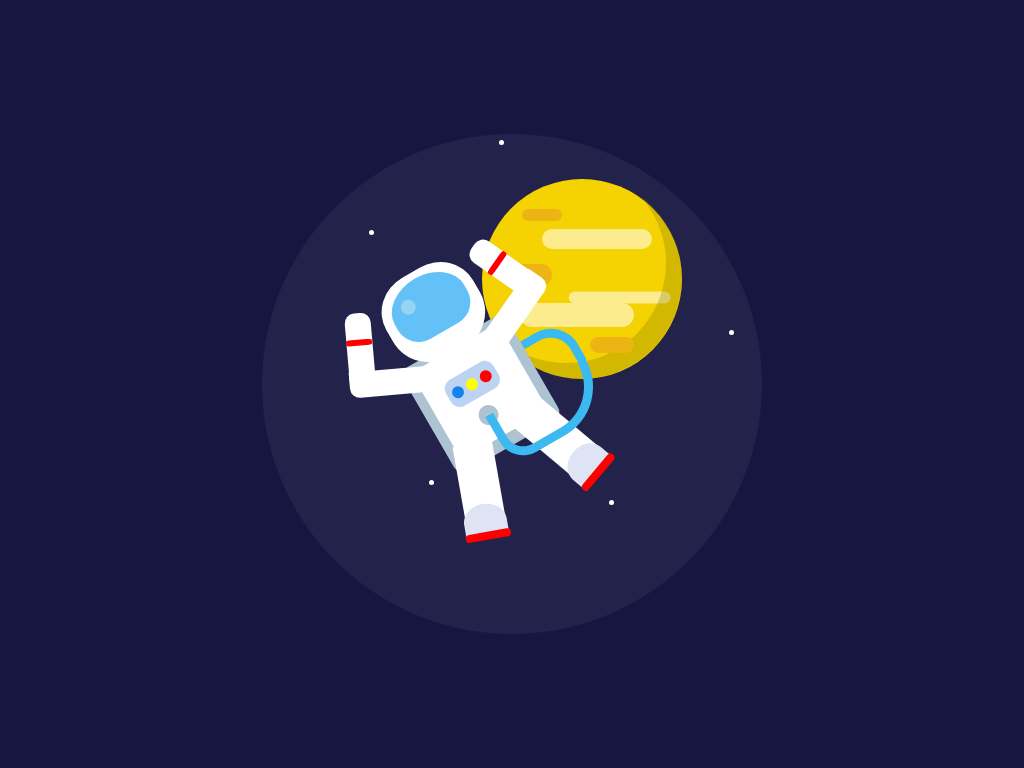

Here is a drawing made with CSS. Write the source that renders it.

<!-- file: index.html -->
<!DOCTYPE html>
<html lang="en">
<head>
    <meta charset="UTF-8">
    <meta name="viewport" content="width=device-width, initial-scale=1.0">
    <link rel="stylesheet" href="style.css">
    <title>Document</title>
</head>
<body>
    <div class="space_capsule">
        <div class="planet">
            <div class="shadow"></div>
        </div>
        <div class="astronaut">
            <div class="tank"></div>
            <div class="helmet"></div>
            <div class="suit"></div>
            <div class="button"></div>
            <div class="hand_left"></div>
            <div class="hand_right"></div>
            <div class="leg-l"></div>
            <div class="leg-r"></div>
            <div class="pipe"></div>
        </div>
    </div>
    <div class="stars"></div>
</body>
</html>

/* file: style.css */
* {
  margin: 0;
  padding: 0;
  box-sizing: border-box;
}

html, body {
  width: 100%;
  height: 100%;
  background-color: #171640;
}

.space_capsule{
    height: 31.25rem;
    width: 31.25rem;
    position: absolute;
    top: 50%;
    left: 50%;
    transform: translate(-50%,-50%);
    background-color: rgba(255,255,255,0.05);
    border-radius: 50%;
}

.planet{
    background-color: #f5d201;
    height: 12.5em;
    width: 12.5em;
    border-radius: 50%;
    position: absolute;
    left: 13.75em;
    top: 2.81em;
}

.planet:before{
    position: absolute;
    content: "";
    background-color: #fcec8e;
    height: 1.25em;
    width: 6.87em;
    border-radius: 10px;
    left: 30%;
    top: 25%;
    box-shadow: 1.42em 3.65em 0 -0.25em #fcec8e , -1.25em 4.75em 0 0.12em #fcec8e;
}

.planet:after{
    position: absolute;
    content: "";
    background-color: #edb514;
    height: 0.75em;
    width: 2.5em;
    border-radius: 10px;
    left: 20%;
    top: 15%;
    box-shadow: -15px 60px 0 5px #edb514 , 70px 130px 0 0.12em #edb514;
}

.shadow{
    position: absolute;
    height: 500px;
    width: 500px;
    background-color: transparent;
    box-shadow: 0.93em 0.93em 0 1px rgba(134, 123 , 5 , 0.3);
    height: 12.5em;
    width: 12.5em;
    border-radius: 50%;
    left: -8%;
    top: -8%;
}

.astronaut{
    position: absolute;
    height: 17.5em;
    width: 15.62em;
    rotate: -30deg;
    top: 7.5em;
    left: 5.9em;
    animation: float 10s infinite;
}

@keyframes float {
    50%{
        transform: rotate(-20deg) translateY(2.87em);
    }
}

.helmet{
    position: absolute;
    height: 5.81em;
    width: 6.25em;
    background-color: #fff;
    left: 30%;
    border-radius: 40% 40% 45% 45%;
}

.suit{
    position: absolute;
    height: 6.25em;
    width: 6.25em;
    border-radius: 10%;
    background-color: #fff;
    top: 31%;
    left: 30%;
}

.helmet:before{
    position: absolute;
    height: 3.75em;
    width: 5em;
    content: "";
    background-color: #64c1f7;
    border-radius: 50% 50% 30% 30% / 50% 50% 40% 40%;
    left: 10%;
    top: 8%;
}

.helmet:after{
    content: "";
    position: absolute;
    background-color: #97D3F2;
    height: 15px;
    width: 15px;
    left: 23%;
    top: 23%;
    border-radius: 50%;
}

.tank{
    position: absolute;
    background-color: #aec3d2;
    height: 7.5em;
    width: 7.5em;
    left: 26%;
    top: 5em;
    border-radius: 10px;
}

.button{
    position: absolute;
    background-color: #bdd3f3;
    height: 1.87em;
    width: 3.43em;
    border-radius: 10px;
    top: 40%;
    left: 38%;
}

.button:before{
    position: absolute;
    content: "";
    border-radius: 50%;
    height: 0.75em;
    width: 0.75em;
    background-color: #1683ed;
    top: 30%;
    left: 9%;
    box-shadow: 1em  0 yellow , 2em 0 red;
}

.button::after{
    content: "";
    position: absolute;
    background-color: #aec3d2;
    height: 1.25em;
    width: 1.25em;
    border-radius: 50%;
    top: 2.5em;
    left: 30%;
}

.hand_left{
    position: absolute;
    height: 1.62em;
    width: 4.68em;
    background-color: #fff;
    rotate: 25deg;
    top:25%;
    left: 5%;
    border-radius: 0 0 0 10px;
}

.hand_right{
    position: absolute;
    height: 1.62em;
    width: 4.68em;
    background-color: #fff;
    rotate: -25deg;
    top:25%;
    right: 5%;
    border-radius: 0px 0 10px 0px;
}

.hand_left:before{
    position: absolute;
    content: "";
    height: 1.62em;
    width: 4.68em;
    background-color: #fff;
    top: -130%;
    left: -32%;
    rotate: 90deg;
    border-radius: 10px 0 0 10px;
}

.hand_left:after{
    position: absolute;
    content: "";
    background-color: red;
    width: 1.65em;
    height: 0.4em;
    border-radius: 20%;
    top: -2em;
}

.hand_right:before{
    position: absolute;
    content: "";
    height: 1.62em;
    width: 4.68em;
    background-color: #fff;
    top: -130%;
    right: -32%;
    rotate: 90deg;
    border-radius: 10px 0 0 10px;
}

.hand_right:after{
    position: absolute;
    content: "";
    background-color: red;
    width: 1.65em;
    height: 0.4em;
    border-radius: 20%;
    top: -2em;
    right: 0;
}

.leg-l,.leg-r{
    position: absolute;
    background-color: #fff;
    height: 6em;
    width: 2.5em;
    top: 11em;
}

.leg-l{
    left: 3.5em;
    rotate: 20deg;
}

.leg-r{
    right: 3.6em;
    rotate: -20deg;
}

.leg-l::before,.leg-r:before{
    height: 2.18em;
    width: 2.68em;
    background-color: #DFE4F5;
    content: "";
    position: absolute;
    border-radius: 50% 50% 0 0;
    bottom: 0;
    left: -5%;
}

.leg-l::after,.leg-r:after{
    height: 0.5em;
    width: 2.9em;
    background-color: red;
    content: "";
    position: absolute;
    border-radius: 10px;
    bottom: -1%;
    left: -8%;
}

.pipe{
    height: 3.5em;
    width: 7.25em;
    position: absolute;
    border: 0.62em solid #3cb9f0;
    border-top:none;
    top: 58%;
    left: 47%;
    border-radius: 0 0 3.75em 1.87em;
}

.pipe:before{
    content: "";
    height: 2.5em;
    width: 2.5em;
    position: absolute;
    border: 0.62em solid #3cb9f0;
    top: -103%;
    left: 60%;
    border-bottom: none;
    border-left: none;
    border-radius: 0 2em 0 0;
}

.stars{
    background-color: #fff;
    height: 5px;
    width: 5px;
    border-radius: 50%;
    position: absolute;
    top: 30%;
    left: 36%;
    box-shadow:130px -90px 0#fff,60px 160px 0 #fff,60px 250px 0 #fff,240px 270px 0 #fff,360px 100px 0 #fff;
    animation: twinkle_twinkle_little_stars 2s infinite;
}

@keyframes twinkle_twinkle_little_stars {
    50%{
        opacity: 0.2;
    }
}
